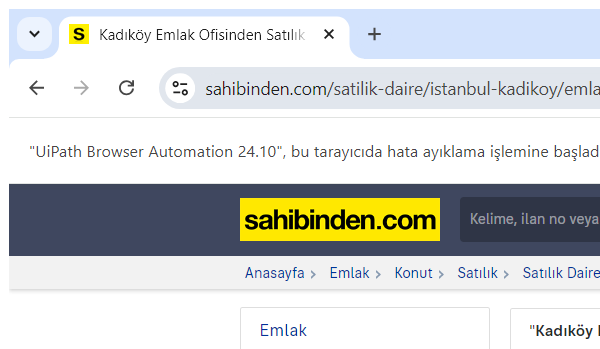
Task: Robotic Enterprise Framework
Workflow: ExceleYazdırma

Step 1: Attach Browser Sahibinden (chrome.exe)

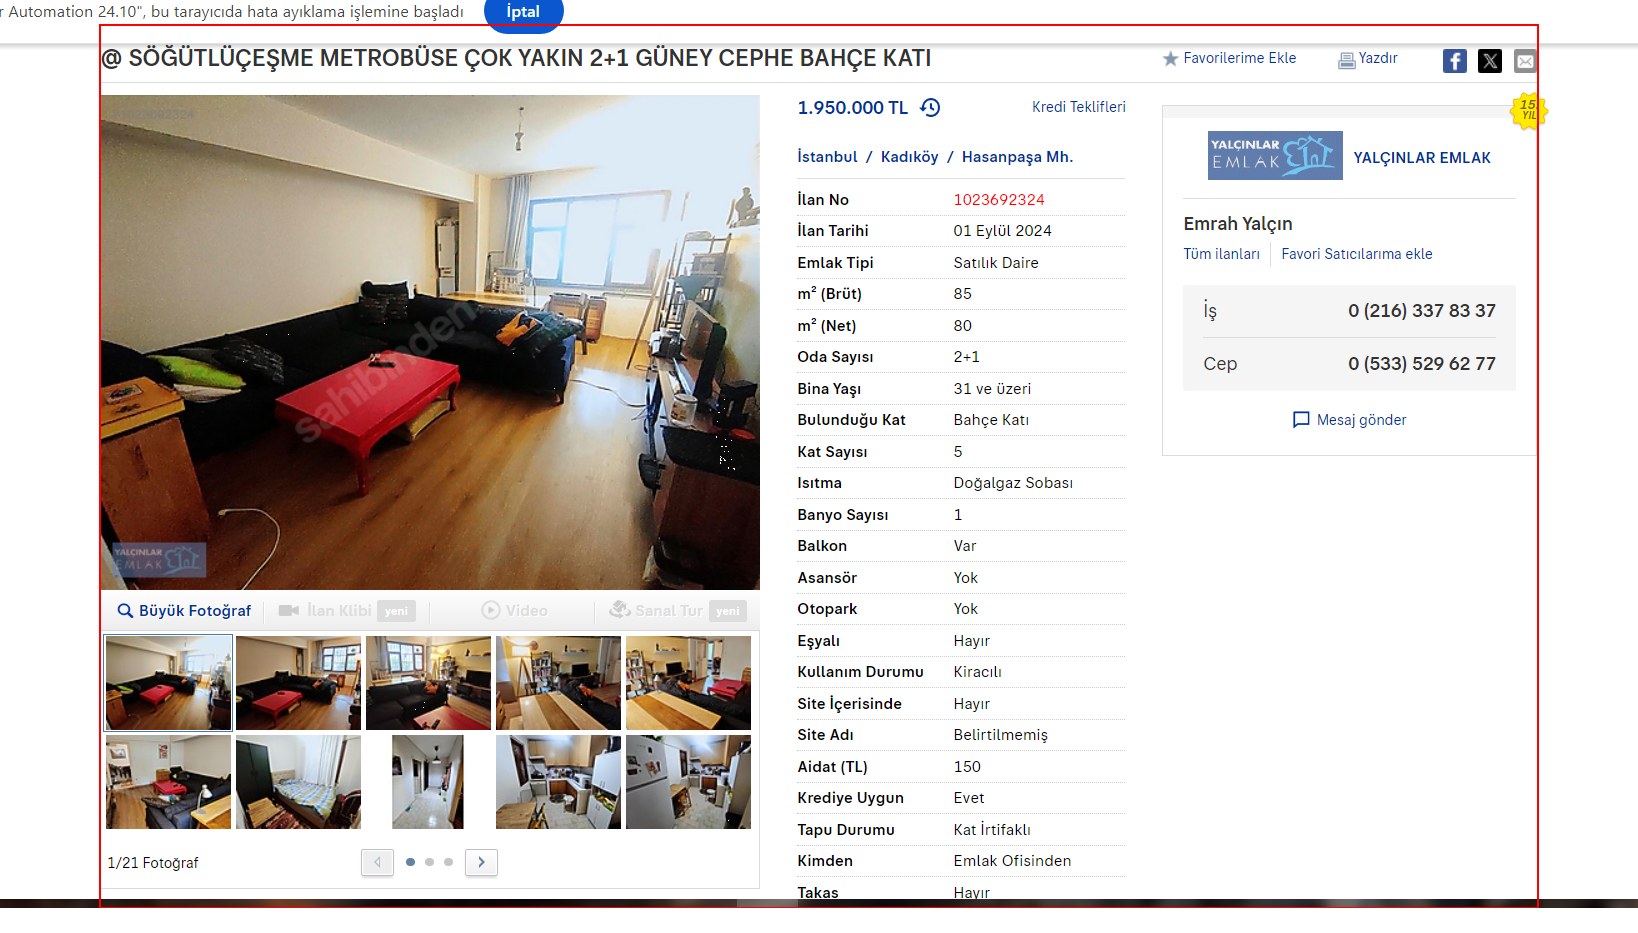
Step 2: get-text from the element